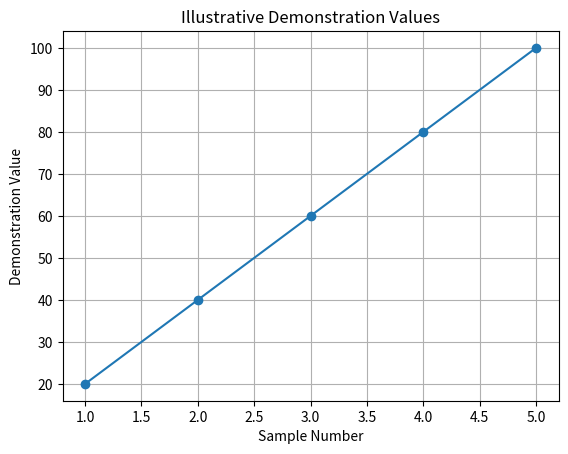

Reproduce this figure in Python.
print("Sickle Cell Computational Modelling")
print("------------------------------------")

# Illustrative values for learning Python
oxygen_levels = [20, 40, 60, 80, 100]

# Calculate the average
average_oxygen = sum(oxygen_levels) / len(oxygen_levels)

print("Demonstration values:", oxygen_levels)
print("Average demonstration value:", average_oxygen)
print("Smallest demonstration value:", min(oxygen_levels))
print("Largest demonstration value:", max(oxygen_levels))
print("------------------------------------")

for oxygen in oxygen_levels:
    if oxygen < 40:
        category = "Low demonstration value"
    elif oxygen < 80:
        category = "Moderate demonstration value"
    else:
        category = "High demonstration value"

    print(oxygen, "->", category)
import matplotlib.pyplot as plt

# Plot our illustrative demonstration values
sample_numbers = [1, 2, 3, 4, 5]

plt.plot(sample_numbers, oxygen_levels, marker="o")

plt.title("Illustrative Demonstration Values")
plt.xlabel("Sample Number")
plt.ylabel("Demonstration Value")

plt.grid(True)
plt.savefig("demonstration_graph.png", dpi=300)
plt.show()
